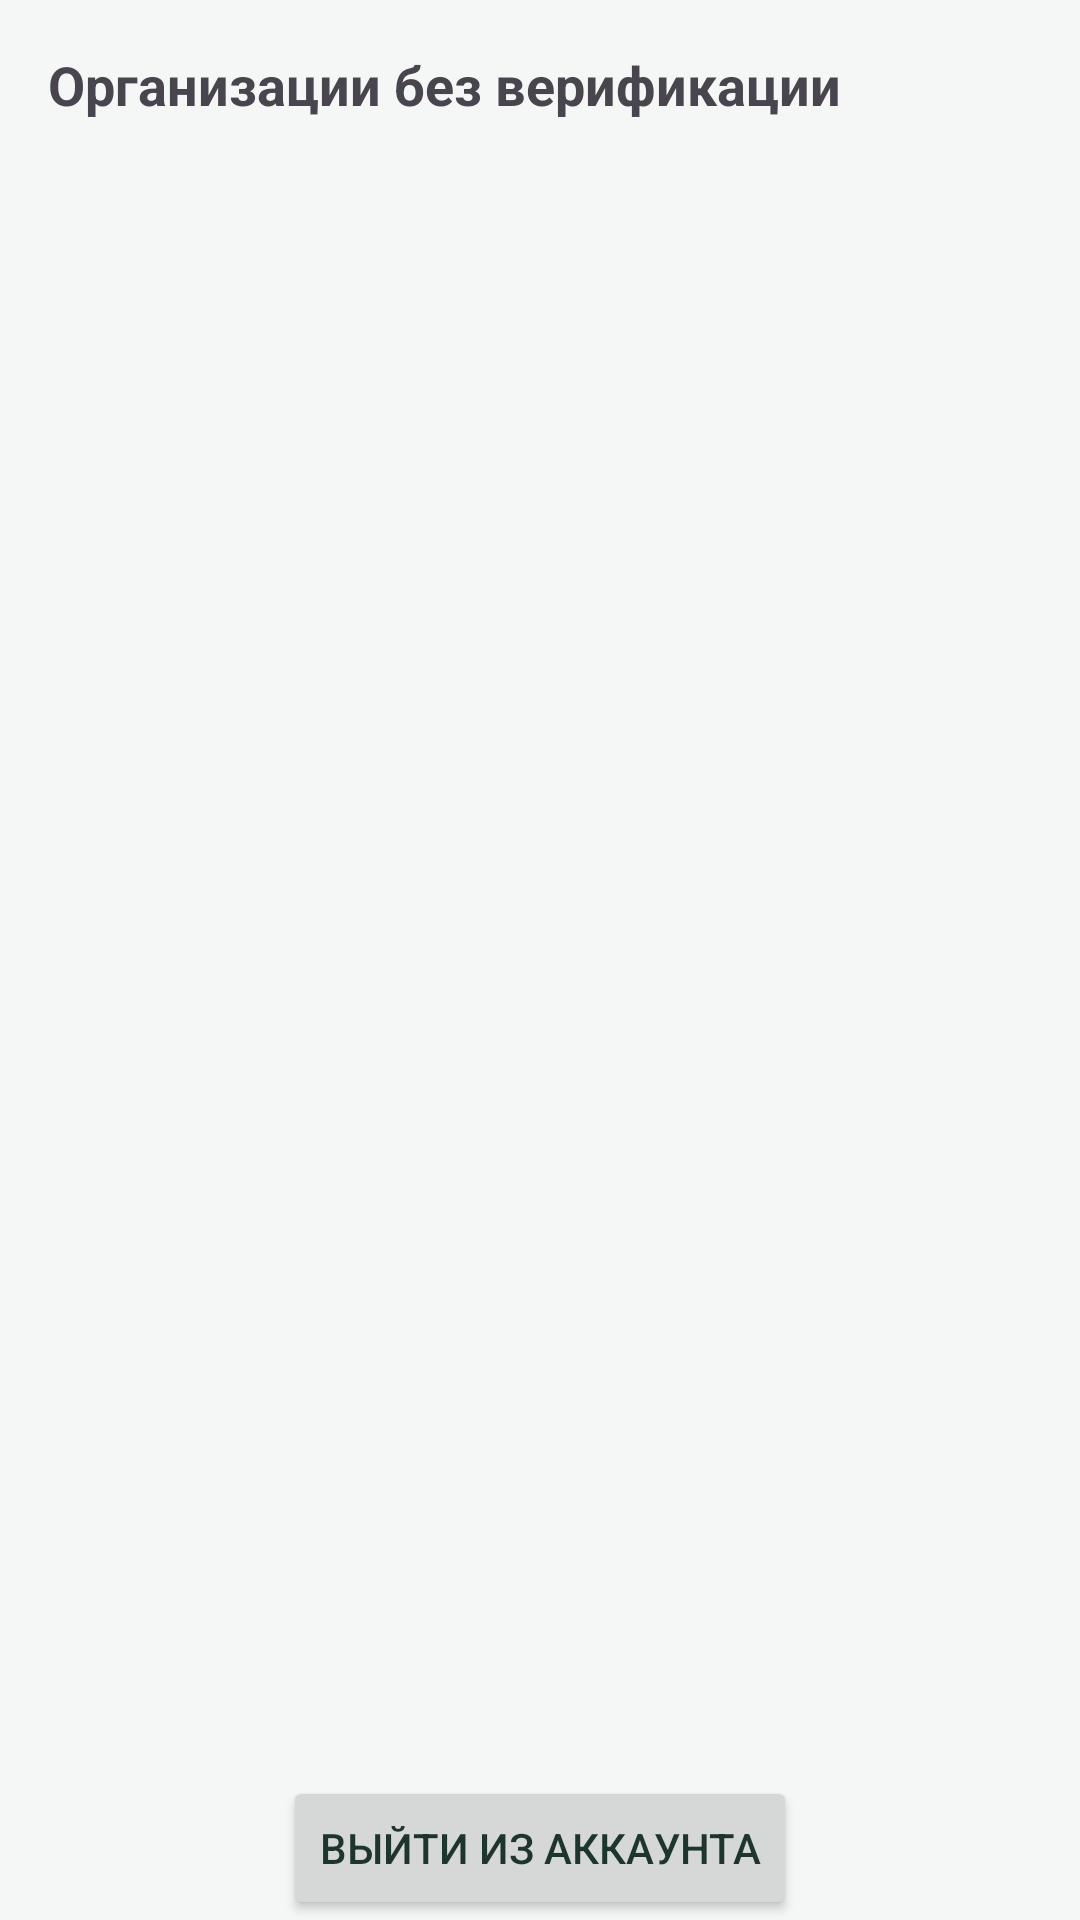

This screen was rendered from an Android layout file. Write that file and the resources it references.
<!-- AndroidManifest.xml: application theme Theme.Microvolunteering -->
<!-- res/layout/fragment_admin.xml -->
<?xml version="1.0" encoding="utf-8"?>
<FrameLayout xmlns:android="http://schemas.android.com/apk/res/android"
    xmlns:tools="http://schemas.android.com/tools"
    android:layout_width="match_parent"
    android:layout_height="match_parent"
    xmlns:app="http://schemas.android.com/apk/res-auto"
    tools:context=".presentation.ui.AdminPanelFragment">

    <ProgressBar
        android:id="@+id/progressBar"
        android:layout_width="wrap_content"
        android:layout_height="wrap_content"
        android:layout_gravity="center"
        android:visibility="gone"/>

    <LinearLayout
        android:id="@+id/content"
        android:layout_width="match_parent"
        android:layout_height="match_parent"
        android:orientation="vertical">

        <TextView
            android:layout_width="wrap_content"
            android:layout_height="wrap_content"
            android:text="@string/organization_not_verified"
            android:layout_marginTop="16dp"
            android:layout_marginHorizontal="16dp"
            android:textSize="18sp"
            android:textStyle="bold"/>

        <androidx.recyclerview.widget.RecyclerView
            android:id="@+id/recycler_view_organization"
            app:layoutManager="androidx.recyclerview.widget.LinearLayoutManager"
            android:layout_width="match_parent"
            android:layout_height="0dp"
            android:layout_weight="1"
            android:layout_marginTop="16dp"/>

        <Button
            android:id="@+id/btn_logout"
            android:layout_width="wrap_content"
            android:layout_height="wrap_content"
            android:layout_gravity="center"
            android:text="@string/logout"/>

    </LinearLayout>

</FrameLayout>
<!-- resources referenced by this layout -->
<resources>
  <string name="logout">Выйти из аккаунта</string>
  <string name="organization_not_verified">Организации без верификации</string>
  <style name="Theme.Microvolunteering" parent="Base.Theme.Microvolunteering" />
  <style name="Base.Theme.Microvolunteering" parent="Theme.Material3.DayNight.NoActionBar">
  
          <item name="colorPrimary">@color/brand_primary</item>     
          <item name="colorPrimaryVariant">@color/brand_primary</item>
          <item name="colorOnPrimary">@color/white</item>
  
          
          <item name="android:windowBackground">@color/app_background</item>
  
          
          <item name="android:statusBarColor">@color/brand_primary</item>
  
          
          <item name="android:textColorPrimary">@color/text_primary</item>
          <item name="colorSecondary">@color/brand_primary</item>
  
      </style>
  <color name="brand_primary">#3D8168</color>
  <color name="white">#FFFFFFFF</color>
  <color name="app_background">#F5F7F6</color>
  <color name="text_primary">#1C352D</color>
</resources>
